Run: headless pygame with SDL's dummy video driver; simulated clock (each Clock.tick advances the game by its frame time, no real sleeping); random seed 0; keys injected as events and as key.get_pressed() state; no mouse input; restart key R tapped at the start of phases 3 and 4.
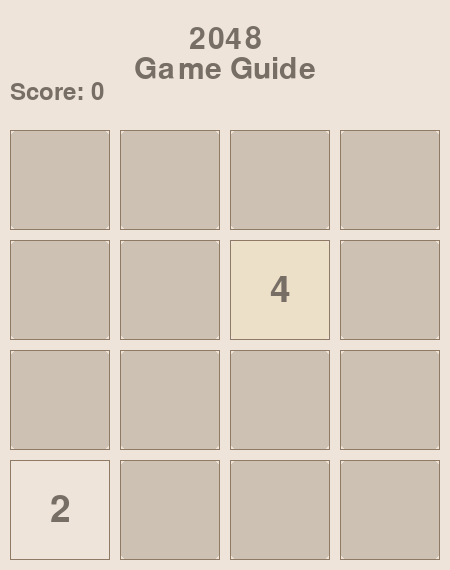
Frame 1 of 4 · flips 1–60 · no input
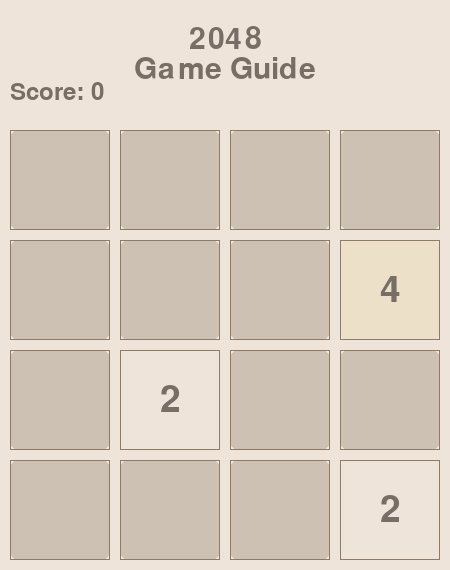
Frame 2 of 4 · flips 61–180 · tapped SPACE, RETURN · held RIGHT (→), D
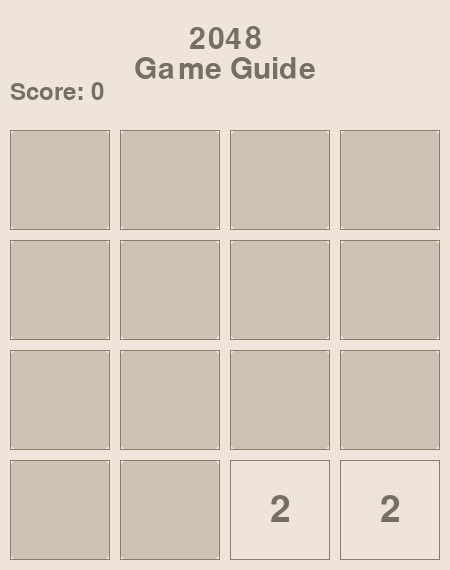
Frame 3 of 4 · flips 181–300 · tapped R · held DOWN (↓), S
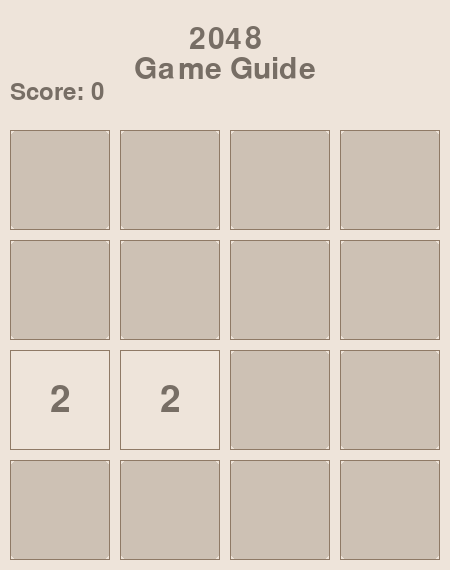
Frame 4 of 4 · flips 301–420 · tapped R · held LEFT (←), A, UP (↑), W

The pygame program that drew these frames:

import pygame
import sys
import random

# Constants
GRID_SIZE = 4
TILE_SIZE = 100
TILE_MARGIN = 10
HEADER_HEIGHT = 120
WINDOW_WIDTH = GRID_SIZE * TILE_SIZE + (GRID_SIZE + 1) * TILE_MARGIN
WINDOW_HEIGHT = GRID_SIZE * TILE_SIZE + (GRID_SIZE + 1) * TILE_MARGIN + HEADER_HEIGHT
BACKGROUND_COLOR = (238, 228, 218)
HEADER_COLOR = (143, 122, 102)
SCORE_COLOR = (119, 110, 101)
TEXT_COLOR = (119, 110, 101)
HEADER_FONT_SIZE = 45
SCORE_FONT_SIZE = 36

# Tile colors based on the value
TILE_COLORS = {
    0: (205, 193, 180),
    2: (238, 228, 218),
    4: (237, 224, 200),
    8: (249, 246, 185),
    16: (170, 251, 186),
    32: (115, 209, 48),
    64: (0, 119, 0),
    128: (0, 93, 93),
    256: (0, 119, 119),
    512: (0, 85, 85),
    1024: (0, 60, 60),
    2048: (0, 35, 35),
}

def init_fonts():
    global TILE_FONT, HEADER_FONT, SCORE_FONT
    TILE_FONT = pygame.font.Font(None, 55)
    HEADER_FONT = pygame.font.Font(None, HEADER_FONT_SIZE)
    SCORE_FONT = pygame.font.Font(None, SCORE_FONT_SIZE)

pygame.init()
pygame.font.init()
screen = pygame.display.set_mode((WINDOW_WIDTH, WINDOW_HEIGHT))
pygame.display.set_caption("2048 Game")
init_fonts()

class Game2048:
    def __init__(self):
        self.grid = [[0] * GRID_SIZE for _ in range(GRID_SIZE)]
        self.score = 0
        self.reset()

    def reset(self):
        self.grid = [[0] * GRID_SIZE for _ in range(GRID_SIZE)]
        self.score = 0
        self.add_random_tile()
        self.add_random_tile()

    def add_random_tile(self):
        empty_tiles = [(r, c) for r in range(GRID_SIZE) for c in range(GRID_SIZE) if self.grid[r][c] == 0]
        if not empty_tiles:
            return
        row, col = random.choice(empty_tiles)
        self.grid[row][col] = 4 if random.random() < 0.1 else 2

    def can_move(self):
        for row in range(GRID_SIZE):
            for col in range(GRID_SIZE):
                if self.grid[row][col] == 0:
                    return True
                if col < GRID_SIZE - 1 and self.grid[row][col] == self.grid[row][col + 1]:
                    return True
                if row < GRID_SIZE - 1 and self.grid[row][col] == self.grid[row + 1][col]:
                    return True
        return False

    def move(self, direction):
        if direction == "LEFT":
            self.grid = self._move_left()
        elif direction == "RIGHT":
            self.grid = self._move_right()
        elif direction == "UP":
            self.grid = self._move_up()
        elif direction == "DOWN":
            self.grid = self._move_down()
        self.add_random_tile()

    def _move_left(self):
        new_grid = [[0] * GRID_SIZE for _ in range(GRID_SIZE)]
        for r in range(GRID_SIZE):
            fill_position = 0
            for c in range(GRID_SIZE):
                if self.grid[r][c] != 0:
                    new_grid[r][fill_position] = self.grid[r][c]
                    fill_position += 1
            for c in range(GRID_SIZE - 1):
                if new_grid[r][c] == new_grid[r][c + 1] and new_grid[r][c] != 0:
                    new_grid[r][c] *= 2
                    self.score += new_grid[r][c]
                    new_grid[r][c + 1] = 0
            new_grid[r] = [num for num in new_grid[r] if num != 0]
            new_grid[r] += [0] * (GRID_SIZE - len(new_grid[r]))
        return new_grid

    def _move_right(self):
        new_grid = [list(reversed(row)) for row in self.grid]
        new_grid = self._move_left()
        return [list(reversed(row)) for row in new_grid]

    def _move_up(self):
        new_grid = [list(row) for row in zip(*self.grid)]
        new_grid = self._move_left()
        return [list(row) for row in zip(*new_grid)]

    def _move_down(self):
        new_grid = [list(reversed(row)) for row in zip(*self.grid)]
        new_grid = self._move_left()
        new_grid = [list(reversed(row)) for row in zip(*new_grid)]
        return new_grid

    def draw(self, screen):
        screen.fill(BACKGROUND_COLOR)
        
        # Draw headers
        header_surface = HEADER_FONT.render("2048", True, TEXT_COLOR)
        header_rect = header_surface.get_rect(center=(WINDOW_WIDTH // 2, TILE_MARGIN + HEADER_HEIGHT // 4))
        screen.blit(header_surface, header_rect)

        guide_surface = HEADER_FONT.render("Game Guide", True, TEXT_COLOR)
        guide_rect = guide_surface.get_rect(center=(WINDOW_WIDTH // 2, TILE_MARGIN + HEADER_HEIGHT // 2))
        screen.blit(guide_surface, guide_rect)
        
        # Draw score
        score_surface = SCORE_FONT.render(f"Score: {self.score}", True, SCORE_COLOR)
        score_rect = score_surface.get_rect(topleft=(TILE_MARGIN, HEADER_HEIGHT - 40))
        screen.blit(score_surface, score_rect)

        for row in range(GRID_SIZE):
            for col in range(GRID_SIZE):
                value = self.grid[row][col]
                color = TILE_COLORS.get(value, (60, 58, 50))
                rect = pygame.Rect(
                    col * (TILE_SIZE + TILE_MARGIN) + TILE_MARGIN,
                    row * (TILE_SIZE + TILE_MARGIN) + TILE_MARGIN + HEADER_HEIGHT,
                    TILE_SIZE,
                    TILE_SIZE,
                )
                pygame.draw.rect(screen, color, rect, border_radius=8)
                pygame.draw.rect(screen, HEADER_COLOR, rect, 1)  # 1-pixel border
                if value:
                    text_surface = TILE_FONT.render(str(value), True, TEXT_COLOR)
                    text_rect = text_surface.get_rect(center=rect.center)
                    screen.blit(text_surface, text_rect)

        pygame.display.flip()

def main():
    game = Game2048()
    clock = pygame.time.Clock()

    while True:
        for event in pygame.event.get():
            if event.type == pygame.QUIT:
                pygame.quit()
                sys.exit()
            elif event.type == pygame.KEYDOWN:
                if event.key == pygame.K_LEFT:
                    game.move("LEFT")
                elif event.key == pygame.K_RIGHT:
                    game.move("RIGHT")
                elif event.key == pygame.K_UP:
                    game.move("UP")
                elif event.key == pygame.K_DOWN:
                    game.move("DOWN")
                elif event.key == pygame.K_r:
                    game.reset()

        if not game.can_move():
            print("Game Over!")
            pygame.quit()
            sys.exit()

        game.draw(screen)
        clock.tick(30)

if __name__ == "__main__":
    main()
